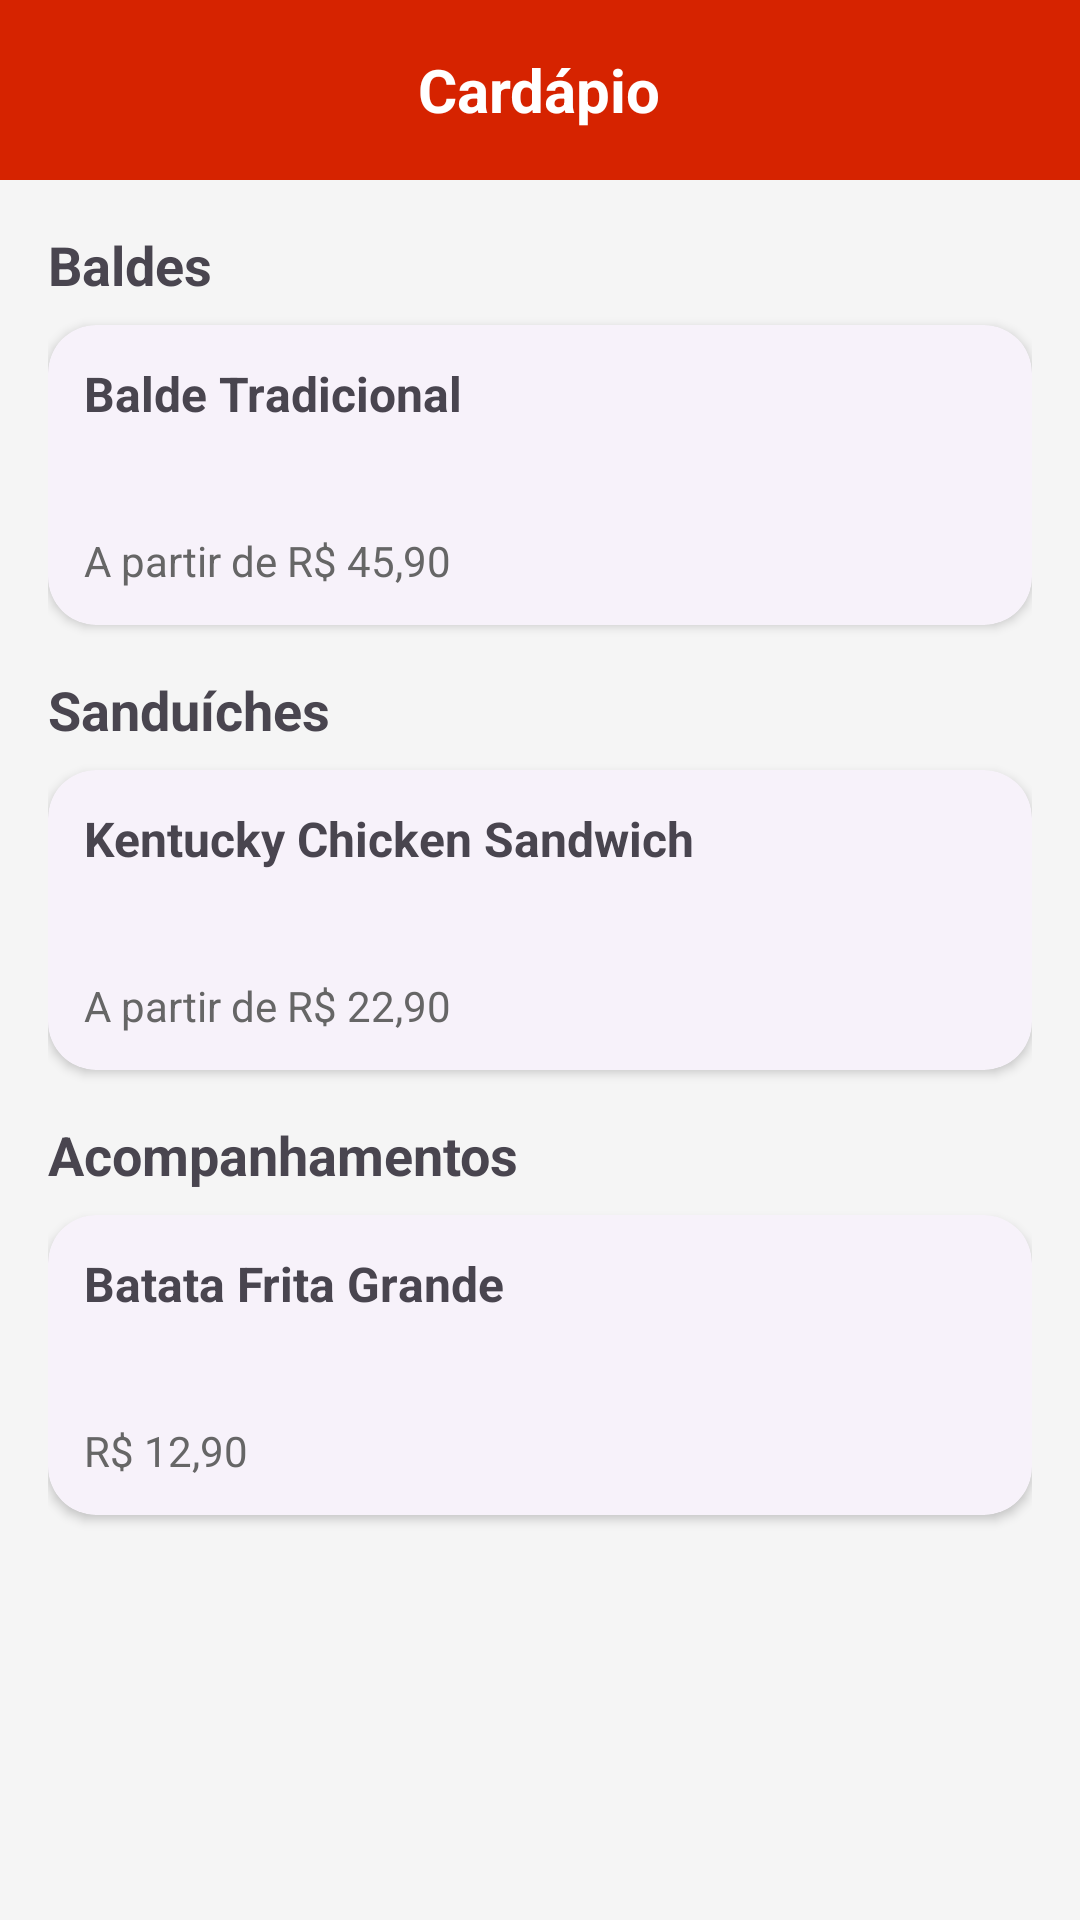

Android layout source for this screen:
<!-- AndroidManifest.xml: application theme Theme.KFCRena -->
<!-- res/layout/activity_cardapio.xml -->
<?xml version="1.0" encoding="utf-8"?>
<LinearLayout xmlns:android="http://schemas.android.com/apk/res/android"
    android:layout_width="match_parent"
    android:layout_height="match_parent"
    android:background="#F5F5F5"
    android:orientation="vertical">

    
    <RelativeLayout
        android:layout_width="match_parent"
        android:layout_height="60dp"
        android:background="#D62300">

        <ImageButton
            android:id="@+id/btnBack"
            android:layout_width="48dp"
            android:layout_height="48dp"
            android:layout_centerVertical="true"
            android:layout_marginStart="8dp"
            android:background="?attr/selectableItemBackgroundBorderless"
            android:contentDescription="Voltar"
            android:src="@drawable/ic_arrow_back" />

        <TextView
            android:layout_width="wrap_content"
            android:layout_height="wrap_content"
            android:layout_centerInParent="true"
            android:text="Cardápio"
            android:textColor="#FFFFFF"
            android:textSize="20sp"
            android:textStyle="bold" />
    </RelativeLayout>

    <ScrollView
        android:layout_width="match_parent"
        android:layout_height="match_parent"
        android:padding="16dp">

        <LinearLayout
            android:layout_width="match_parent"
            android:layout_height="wrap_content"
            android:orientation="vertical">

            
            <TextView
                android:layout_width="wrap_content"
                android:layout_height="wrap_content"
                android:text="Baldes"
                android:textSize="18sp"
                android:textStyle="bold"
                android:layout_marginBottom="8dp"/>

            <androidx.cardview.widget.CardView
                android:layout_width="match_parent"
                android:layout_height="100dp"
                android:layout_marginBottom="16dp"
                android:elevation="2dp">
                <RelativeLayout
                    android:layout_width="match_parent"
                    android:layout_height="match_parent"
                    android:padding="12dp">
                    <TextView
                        android:layout_width="wrap_content"
                        android:layout_height="wrap_content"
                        android:text="Balde Tradicional"
                        android:textStyle="bold"
                        android:textSize="16sp"/>
                    <TextView
                        android:layout_width="wrap_content"
                        android:layout_height="wrap_content"
                        android:text="A partir de R$ 45,90"
                        android:layout_alignParentBottom="true"
                        android:textColor="#666666"/>
                </RelativeLayout>
            </androidx.cardview.widget.CardView>

            
            <TextView
                android:layout_width="wrap_content"
                android:layout_height="wrap_content"
                android:text="Sanduíches"
                android:textSize="18sp"
                android:textStyle="bold"
                android:layout_marginBottom="8dp"/>

            <androidx.cardview.widget.CardView
                android:layout_width="match_parent"
                android:layout_height="100dp"
                android:layout_marginBottom="16dp"
                android:elevation="2dp">
                <RelativeLayout
                    android:layout_width="match_parent"
                    android:layout_height="match_parent"
                    android:padding="12dp">
                    <TextView
                        android:layout_width="wrap_content"
                        android:layout_height="wrap_content"
                        android:text="Kentucky Chicken Sandwich"
                        android:textStyle="bold"
                        android:textSize="16sp"/>
                    <TextView
                        android:layout_width="wrap_content"
                        android:layout_height="wrap_content"
                        android:text="A partir de R$ 22,90"
                        android:layout_alignParentBottom="true"
                        android:textColor="#666666"/>
                </RelativeLayout>
            </androidx.cardview.widget.CardView>

            
            <TextView
                android:layout_width="wrap_content"
                android:layout_height="wrap_content"
                android:text="Acompanhamentos"
                android:textSize="18sp"
                android:textStyle="bold"
                android:layout_marginBottom="8dp"/>

            <androidx.cardview.widget.CardView
                android:layout_width="match_parent"
                android:layout_height="100dp"
                android:layout_marginBottom="16dp"
                android:elevation="2dp">
                <RelativeLayout
                    android:layout_width="match_parent"
                    android:layout_height="match_parent"
                    android:padding="12dp">
                    <TextView
                        android:layout_width="wrap_content"
                        android:layout_height="wrap_content"
                        android:text="Batata Frita Grande"
                        android:textStyle="bold"
                        android:textSize="16sp"/>
                    <TextView
                        android:layout_width="wrap_content"
                        android:layout_height="wrap_content"
                        android:text="R$ 12,90"
                        android:layout_alignParentBottom="true"
                        android:textColor="#666666"/>
                </RelativeLayout>
            </androidx.cardview.widget.CardView>

        </LinearLayout>
    </ScrollView>
</LinearLayout>
<!-- resources referenced by this layout -->
<resources>
  <style name="Theme.KFCRena" parent="Theme.Material3.DayNight.NoActionBar">
          
          <item name="colorPrimary">@color/kfc_red</item>
          <item name="colorOnPrimary">@color/kfc_white</item>
          <item name="colorPrimaryContainer">#FFEBEE</item>
          <item name="colorOnPrimaryContainer">@color/kfc_red_dark</item>
  
          
          <item name="colorSecondary">@color/kfc_black</item>
          <item name="colorOnSecondary">@color/kfc_white</item>
  
          
          <item name="android:windowBackground">@color/surface_background</item>
          <item name="colorSurface">@color/surface_card</item>
          <item name="colorOnSurface">@color/text_primary</item>
          <item name="colorSurfaceVariant">@color/divider_color</item>
  
          
          <item name="android:statusBarColor">@color/kfc_red</item>
          <item name="android:windowLightStatusBar" tools:targetApi="m">false</item>
  
          
          <item name="materialButtonStyle">@style/Widget.KFC.Button</item>
          <item name="cardViewStyle">@style/Widget.KFC.Card</item>
      </style>
  <color name="kfc_red">#E4002B</color>
  <color name="kfc_white">#FFFFFF</color>
  <color name="kfc_red_dark">#B00020</color>
  <color name="kfc_black">#000000</color>
  <color name="surface_background">#F8F9FA</color>
  <color name="surface_card">#FFFFFF</color>
  <color name="text_primary">#1A1A1A</color>
  <color name="divider_color">#E0E0E0</color>
  <style name="Widget.KFC.Button" parent="Widget.Material3.Button">
          <item name="shapeAppearance">@style/ShapeAppearance.KFC.Medium</item>
          <item name="android:insetTop">0dp</item>
          <item name="android:insetBottom">0dp</item>
          <item name="android:textAllCaps">true</item>
          <item name="android:textStyle">bold</item>
      </style>
  <style name="Widget.KFC.Card" parent="Widget.Material3.CardView.Elevated">
          <item name="cardCornerRadius">16dp</item>
          <item name="cardElevation">2dp</item>
      </style>
  <style name="ShapeAppearance.KFC.Medium" parent="ShapeAppearance.Material3.MediumComponent">
          <item name="cornerSize">8dp</item>
      </style>
</resources>
